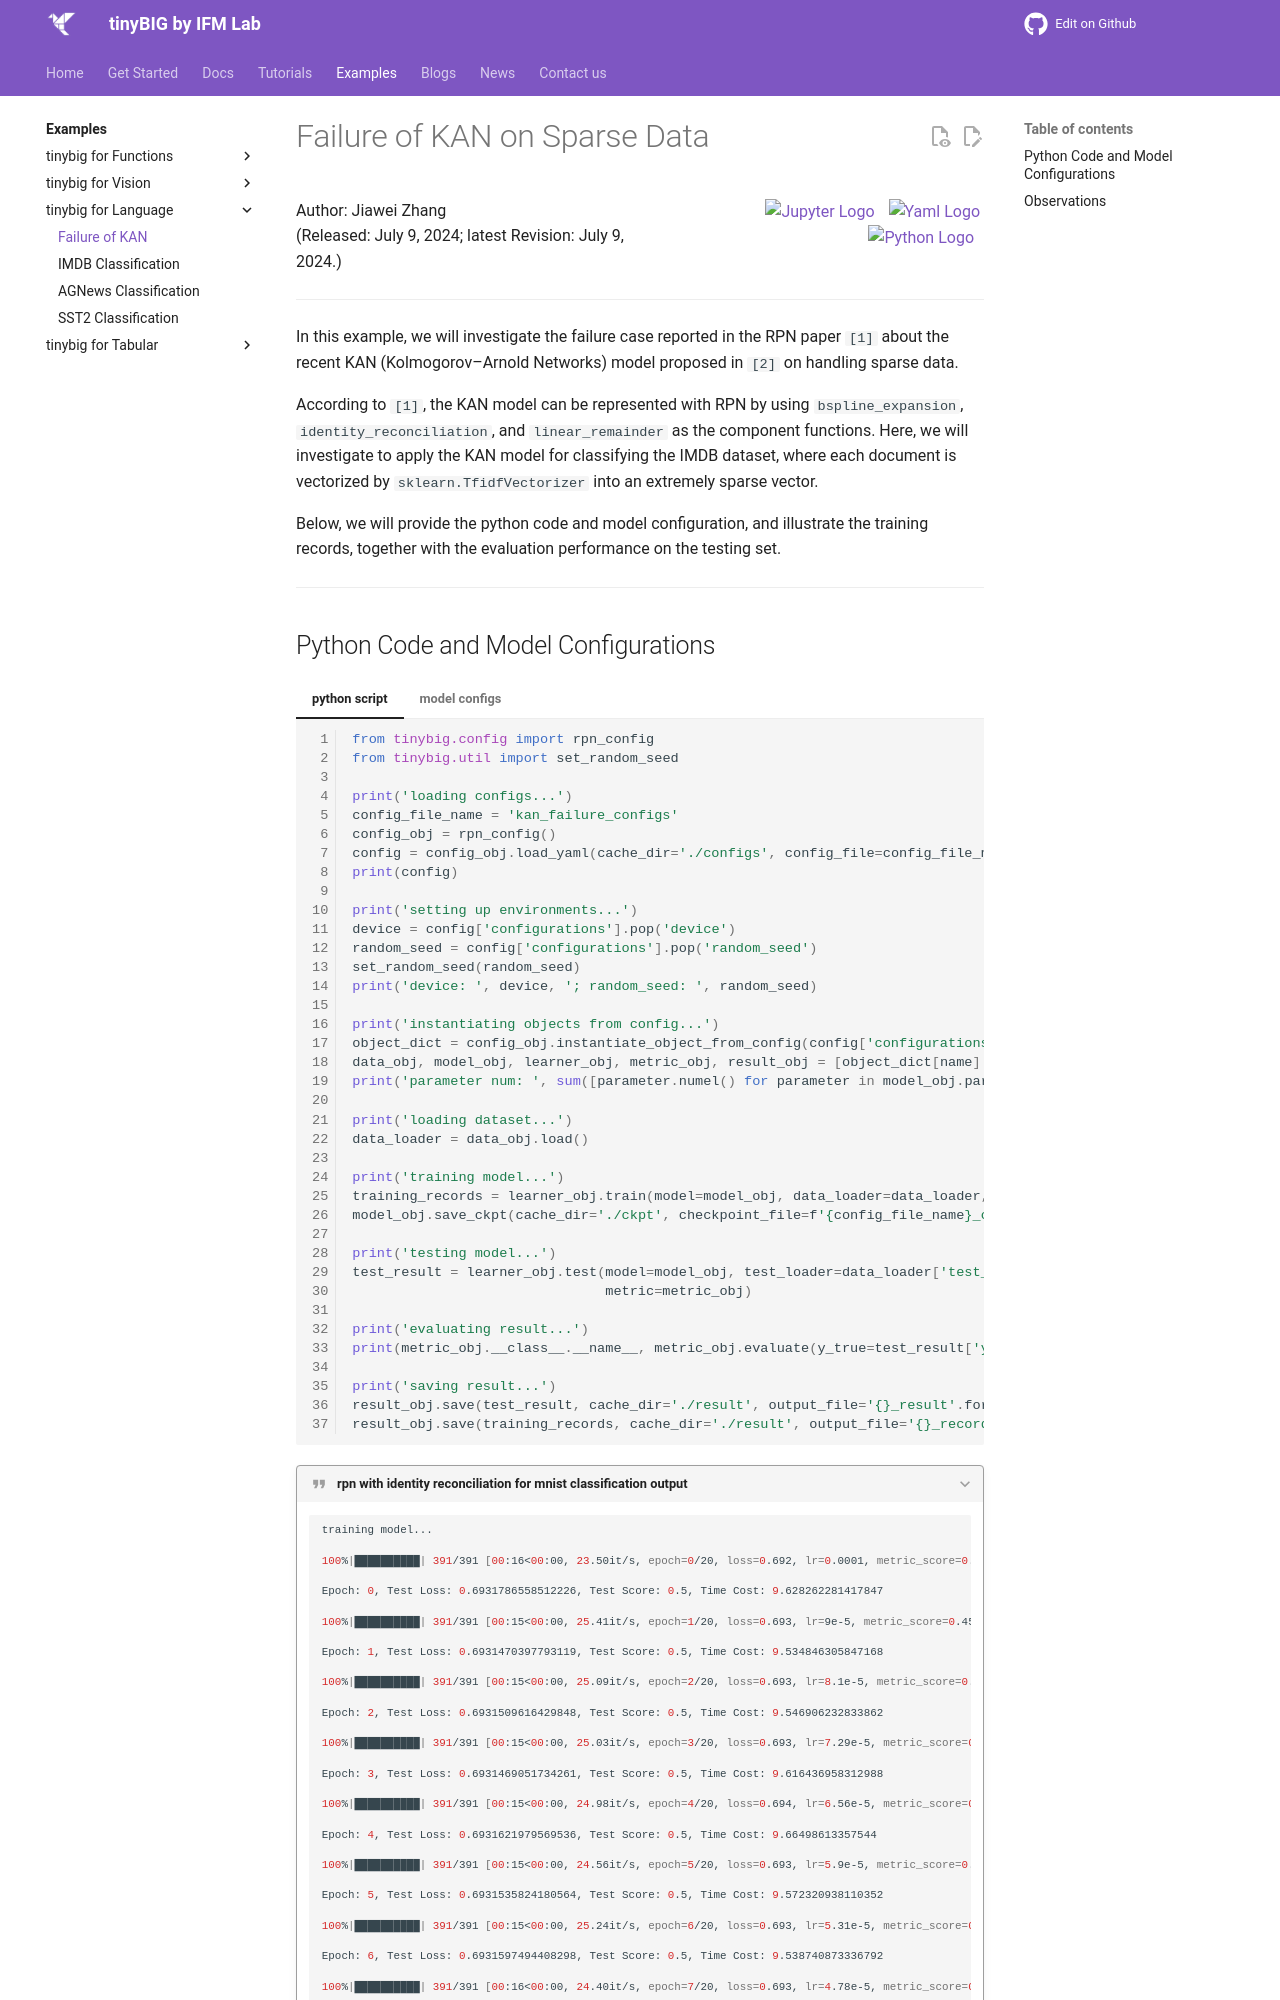

repository: jwzhanggy/tinyBIG · page: examples/text/kan/index.html · generator: mkdocs

# Failure of KAN on Sparse Data

<div style="display: flex; justify-content: space-between;">
<span style="text-align: left;">
    Author: Jiawei Zhang <br>
    (Released: July 9, 2024; latest Revision: July 9, 2024.)<br>
</span>
<span style="text-align: right;">

    <a href="https://github.com/jwzhanggy/tinyBIG/blob/main/docs/notes/kan_failure_example.ipynb">
    <img src="https://raw.githubusercontent.com/jwzhanggy/tinyBIG/main/docs/assets/img/ipynb_icon.png" alt="Jupyter Logo" style="height: 2em; vertical-align: middle; margin-right: 10px;">
    </a>

    <a href="https://github.com/jwzhanggy/tinyBIG/blob/main/docs/notes/configs/kan_failure_configs.yaml">
    <img src="https://raw.githubusercontent.com/jwzhanggy/tinyBIG/main/docs/assets/img/yaml_icon.png" alt="Yaml Logo" style="height: 2em; vertical-align: middle; margin-right: 4px;">
    </a>

    <a href="https://github.com/jwzhanggy/tinyBIG/blob/main/docs/notes/kan_failure_example.py">
    <img src="https://raw.githubusercontent.com/jwzhanggy/tinyBIG/main/docs/assets/img/python_icon.svg" alt="Python Logo" style="height: 2em; vertical-align: middle; margin-right: 10px;">
    </a>

</span>
</div>

-------------------------

In this example, we will investigate the failure case reported in the RPN paper `[1]` about the recent KAN 
(Kolmogorov–Arnold Networks) model proposed in `[2]` on handling sparse data.

According to `[1]`, the KAN model can be represented with RPN by using `bspline_expansion`, `identity_reconciliation`,
and `linear_remainder` as the component functions. Here, we will investigate to apply the KAN model for classifying the IMDB
dataset, where each document is vectorized by `sklearn.TfidfVectorizer` into an extremely sparse vector.

Below, we will provide the python code and model configuration, and illustrate the training records, together with
the evaluation performance on the testing set.

-------------------------
